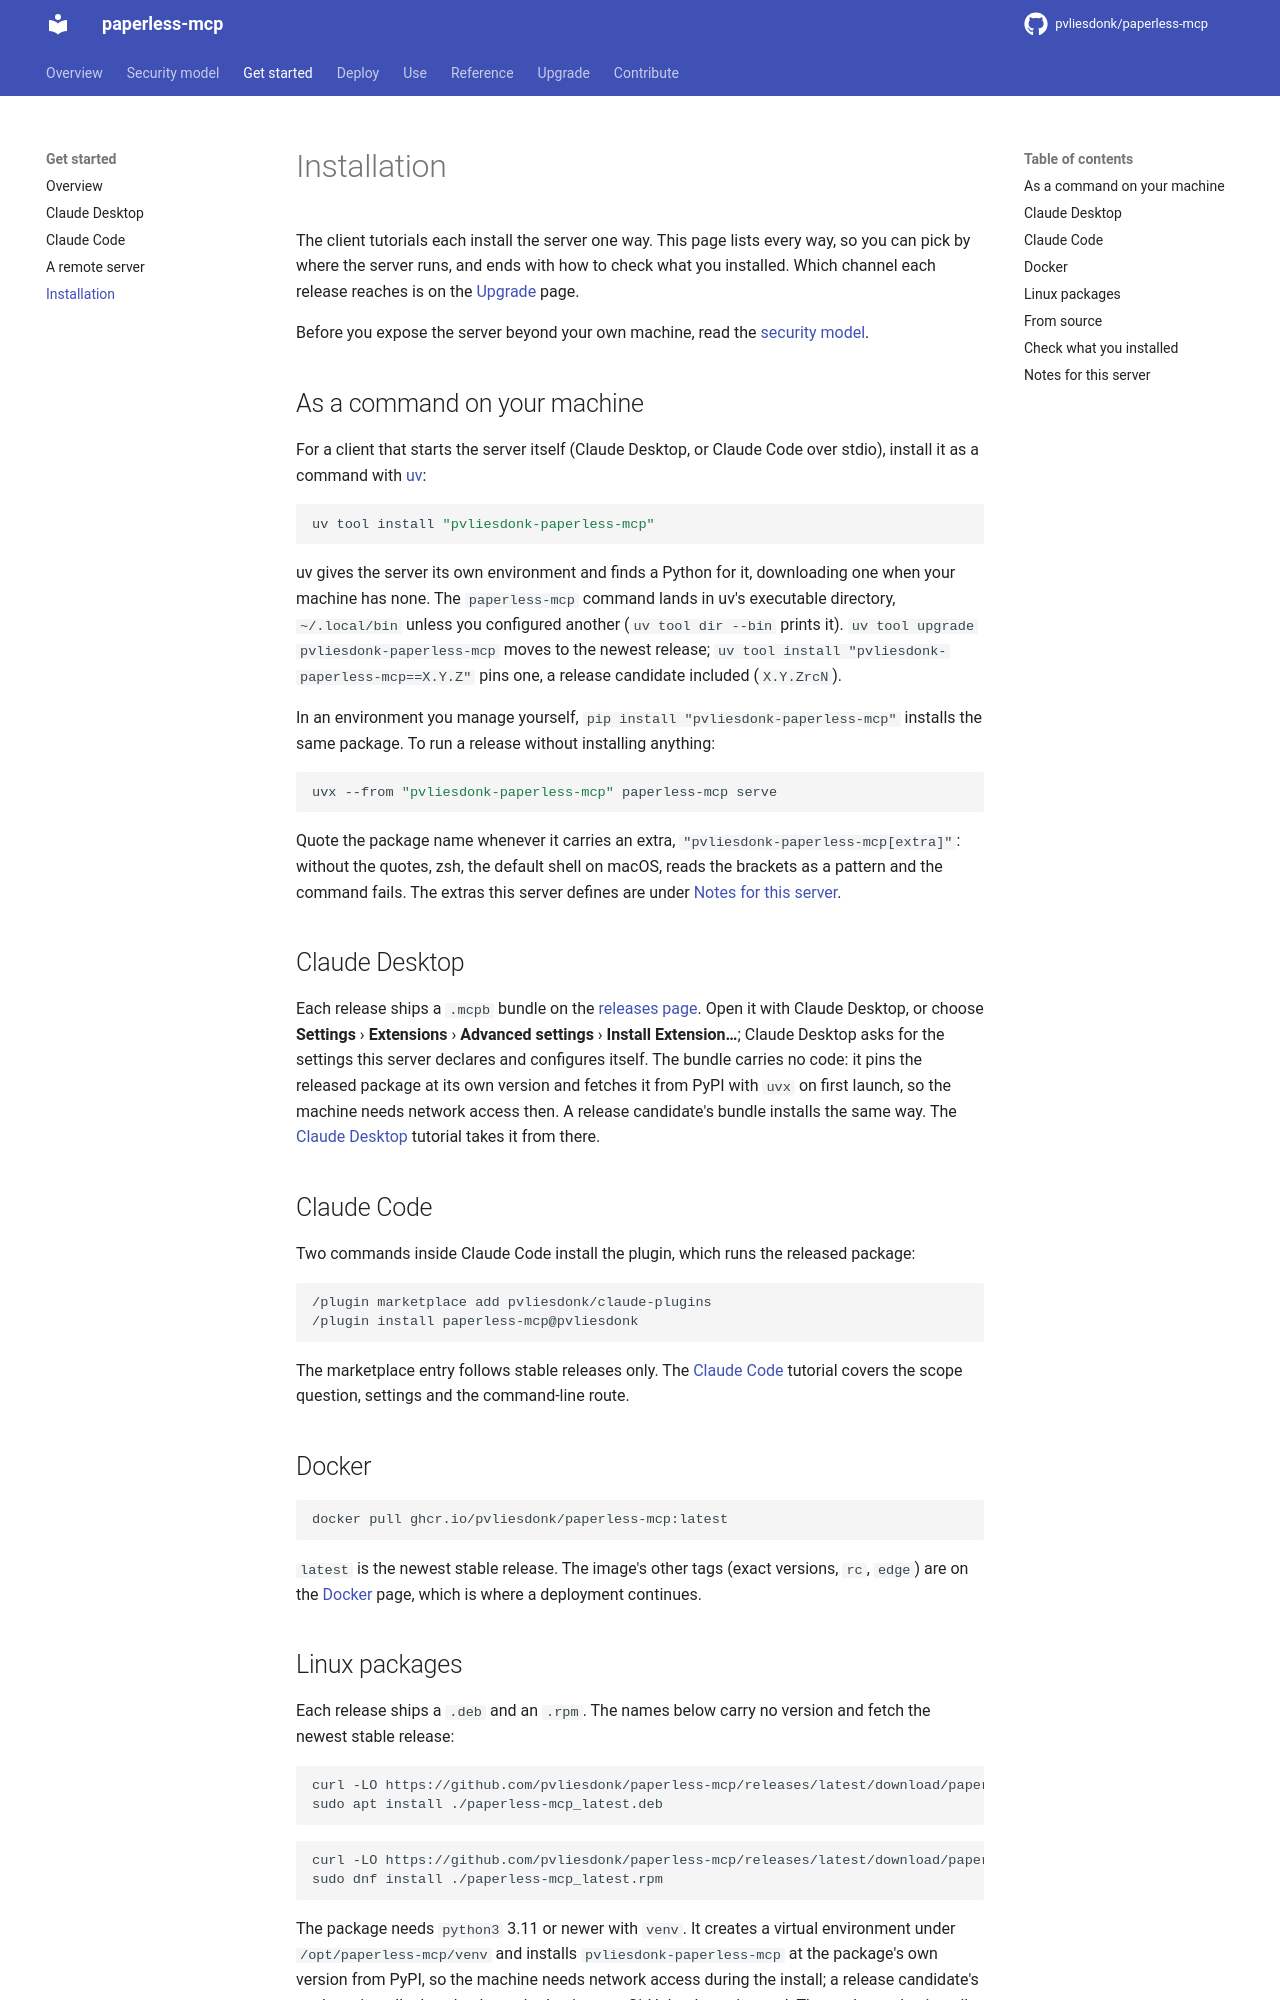

repository: pvliesdonk/paperless-mcp · page: unstable/get-started/installation/index.html · generator: mkdocs

---
description: "Every way to install Paperless MCP, by where it runs, with a check of what you installed."
kind: how-to
---

# Installation

The client tutorials each install the server one way. This page lists every way, so you can pick by where the server runs, and ends with how to check what you installed. Which channel each release reaches is on the [Upgrade](../upgrade/index.md#release-channels) page.

Before you expose the server beyond your own machine, read the [security model](../security-model.md).

## As a command on your machine

For a client that starts the server itself (Claude Desktop, or Claude Code over stdio), install it as a command with [uv](https://docs.astral.sh/uv/getting-started/installation/):

```bash
uv tool install "pvliesdonk-paperless-mcp"
```

uv gives the server its own environment and finds a Python for it, downloading one when your machine has none. The `paperless-mcp` command lands in uv's executable directory, `~/.local/bin` unless you configured another (`uv tool dir --bin` prints it). `uv tool upgrade pvliesdonk-paperless-mcp` moves to the newest release; `uv tool install "pvliesdonk-paperless-mcp==X.Y.Z"` pins one, a release candidate included (`X.Y.ZrcN`).

In an environment you manage yourself, `pip install "pvliesdonk-paperless-mcp"` installs the same package. To run a release without installing anything:

```bash
uvx --from "pvliesdonk-paperless-mcp" paperless-mcp serve
```

Quote the package name whenever it carries an extra, `"pvliesdonk-paperless-mcp[extra]"`: without the quotes, zsh, the default shell on macOS, reads the brackets as a pattern and the command fails. The extras this server defines are under [Notes for this server](#notes-for-this-server).

## Claude Desktop

Each release ships a `.mcpb` bundle on the [releases page](https://github.com/pvliesdonk/paperless-mcp/releases). Open it with Claude Desktop, or choose **Settings** › **Extensions** › **Advanced settings** › **Install Extension…**; Claude Desktop asks for the settings this server declares and configures itself. The bundle carries no code: it pins the released package at its own version and fetches it from PyPI with `uvx` on first launch, so the machine needs network access then. A release candidate's bundle installs the same way. The [Claude Desktop](claude-desktop.md) tutorial takes it from there.

## Claude Code

Two commands inside Claude Code install the plugin, which runs the released package:

```text
/plugin marketplace add pvliesdonk/claude-plugins
/plugin install paperless-mcp@pvliesdonk
```

The marketplace entry follows stable releases only. The [Claude Code](claude-code.md) tutorial covers the scope question, settings and the command-line route.

## Docker

```bash
docker pull ghcr.io/pvliesdonk/paperless-mcp:latest
```

`latest` is the newest stable release. The image's other tags (exact versions, `rc`, `edge`) are on the [Docker](../deploy/docker.md#image-tags) page, which is where a deployment continues.
